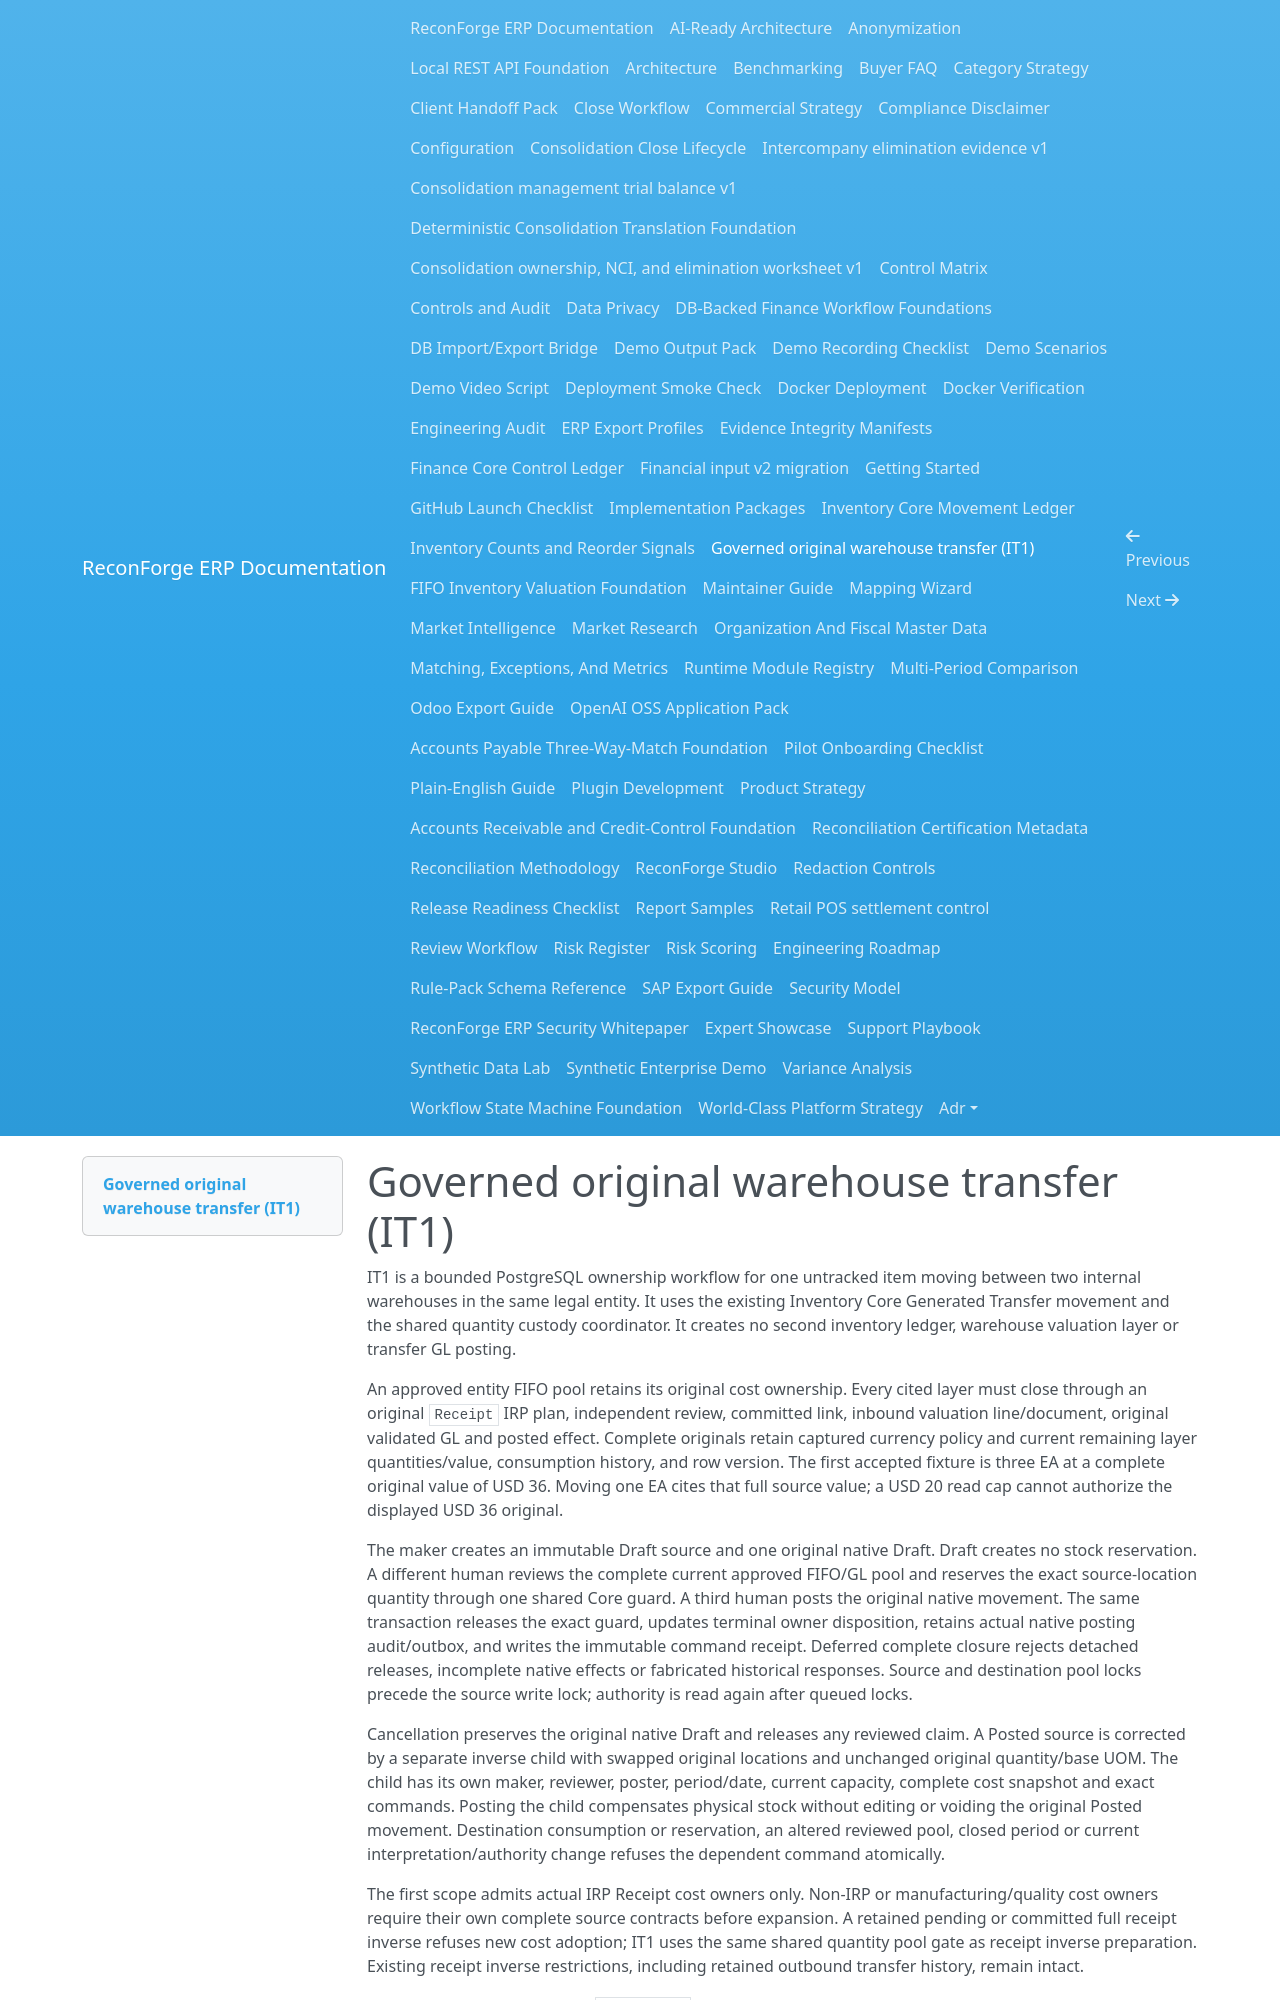

repository: amrzainmubarak/reconforge-erp · page: inventory-transfer/index.html · generator: mkdocs

# Governed original warehouse transfer (IT1)

IT1 is a bounded PostgreSQL ownership workflow for one untracked item moving between two internal warehouses in the same legal entity. It uses the existing Inventory Core Generated Transfer movement and the shared quantity custody coordinator. It creates no second inventory ledger, warehouse valuation layer or transfer GL posting.

An approved entity FIFO pool retains its original cost ownership. Every cited layer must close through an original `Receipt` IRP plan, independent review, committed link, inbound valuation line/document, original validated GL and posted effect. Complete originals retain captured currency policy and current remaining layer quantities/value, consumption history, and row version. The first accepted fixture is three EA at a complete original value of USD 36. Moving one EA cites that full source value; a USD 20 read cap cannot authorize the displayed USD 36 original.

The maker creates an immutable Draft source and one original native Draft. Draft creates no stock reservation. A different human reviews the complete current approved FIFO/GL pool and reserves the exact source-location quantity through one shared Core guard. A third human posts the original native movement. The same transaction releases the exact guard, updates terminal owner disposition, retains actual native posting audit/outbox, and writes the immutable command receipt. Deferred complete closure rejects detached releases, incomplete native effects or fabricated historical responses. Source and destination pool locks precede the source write lock; authority is read again after queued locks.

Cancellation preserves the original native Draft and releases any reviewed claim. A Posted source is corrected by a separate inverse child with swapped original locations and unchanged original quantity/base UOM. The child has its own maker, reviewer, poster, period/date, current capacity, complete cost snapshot and exact commands. Posting the child compensates physical stock without editing or voiding the original Posted movement. Destination consumption or reservation, an altered reviewed pool, closed period or current interpretation/authority change refuses the dependent command atomically.

The first scope admits actual IRP Receipt cost owners only. Non-IRP or manufacturing/quality cost owners require their own complete source contracts before expansion. A retained pending or committed full receipt inverse refuses new cost adoption; IT1 uses the same shared quantity pool gate as receipt inverse preparation. Existing receipt inverse restrictions, including retained outbound transfer history, remain intact.

Installation is ordered: owned `TABLES_SQL`, Root's finite 146 source-directory/native dispatcher extension, then owned `OWNER_SQL`. Shared guard namespaces are the closed set MSP1 and IT1. Core release inserts carry explicit IT1 namespace. Native reserved number/reference establishes relevance before private owner lookup. Root invokes `it1_native_admit(TEXT,JSONB,JSONB,TEXT)` with an explicit `inventory_movements:INSERT|UPDATE|DELETE` or `inventory_movement_lines:INSERT|UPDATE|DELETE` action. The owner permits only original header/line birth and third-human header posting; later line edits and every deletion/void refuse. Deferred native closure calls `it1_native_close(TEXT,TEXT)`; quantity closure delegates to `it1_core_claim_close(TEXT,TEXT)` and `it1_core_release_close(TEXT,TEXT)`.
